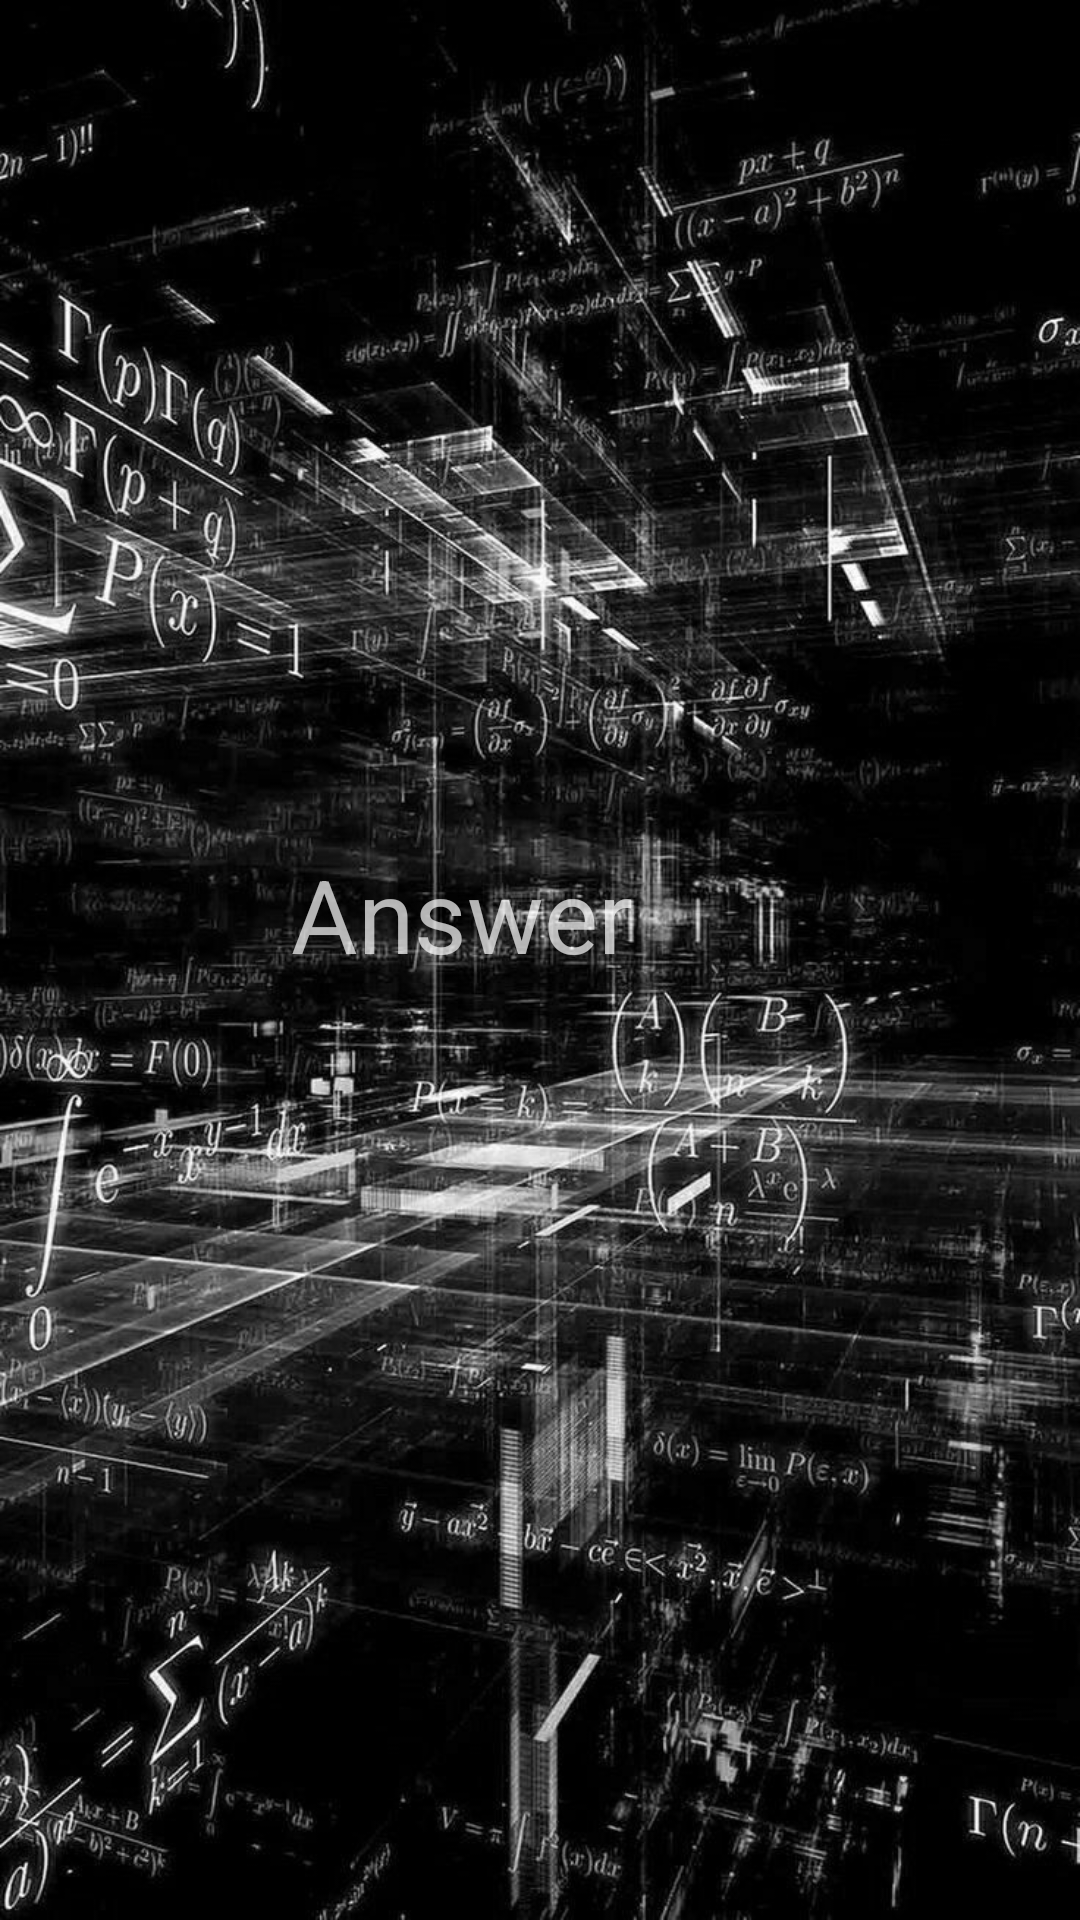

Android layout source for this screen:
<!-- AndroidManifest.xml: application theme Theme.MultiplicationApk -->
<!-- res/layout/activity_multiplication_table.xml -->
<?xml version="1.0" encoding="utf-8"?>
<androidx.constraintlayout.widget.ConstraintLayout xmlns:android="http://schemas.android.com/apk/res/android"
    xmlns:app="http://schemas.android.com/apk/res-auto"
    xmlns:tools="http://schemas.android.com/tools"
    android:id="@+id/main"
    android:layout_width="match_parent"
    android:layout_height="match_parent"
    android:background="@drawable/multiplicationphoto"
    tools:context=".MultiplicationTable">

    <TextView
        android:id="@+id/multiplicationTableTextView"
        android:layout_width="wrap_content"
        android:layout_height="wrap_content"
        android:layout_marginTop="282dp"
        android:layout_marginEnd="149dp"
        android:hint="Answer"
        android:textSize="34sp"
        app:layout_constraintEnd_toEndOf="parent"
        app:layout_constraintTop_toTopOf="parent" />
</androidx.constraintlayout.widget.ConstraintLayout>
<!-- resources referenced by this layout -->
<resources>
  <!-- drawable multiplicationphoto: jpg bitmap (drawable, 190094 bytes) -->
  <style name="Theme.MultiplicationApk" parent="Theme.Design.NoActionBar" />
</resources>
